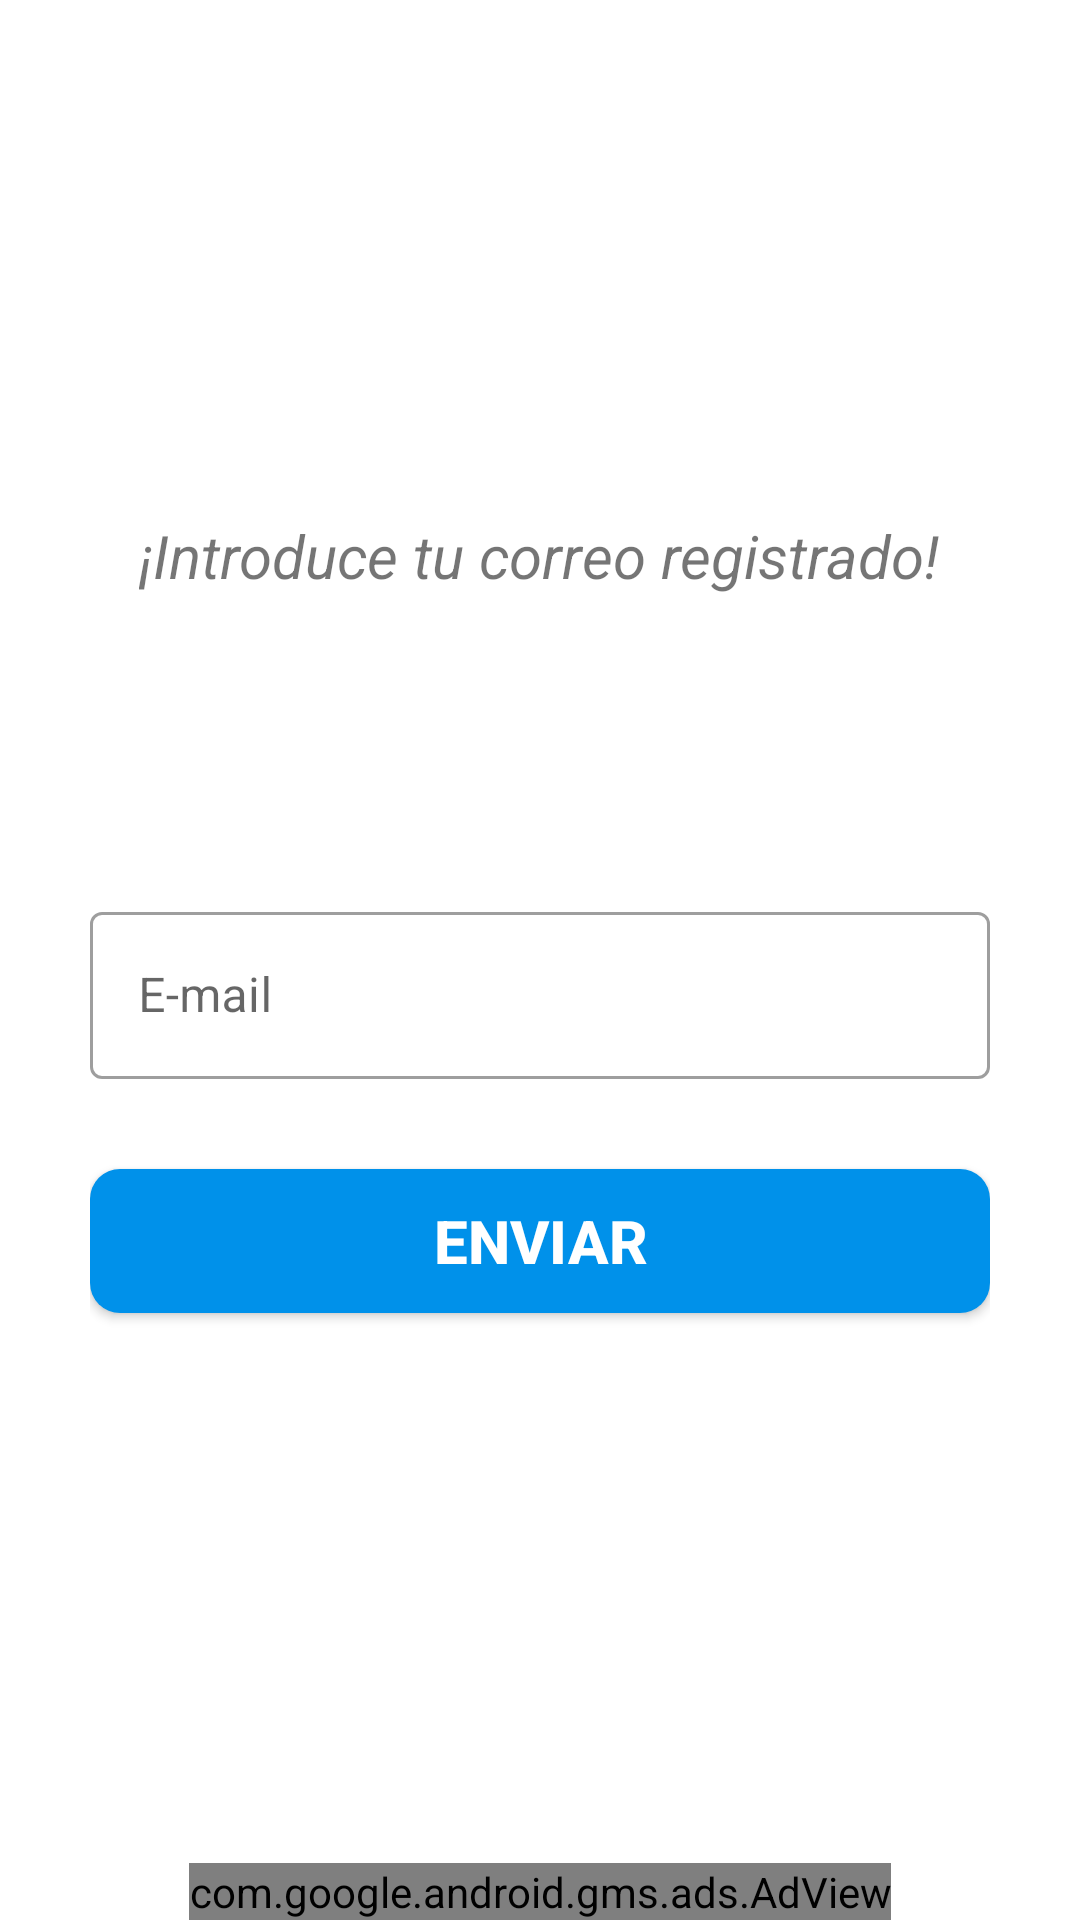

The Android layout XML behind this screen, and the referenced resources:
<!-- AndroidManifest.xml: application theme AppTheme -->
<!-- res/layout/activity_recuperar.xml -->
<?xml version="1.0" encoding="utf-8"?>
<FrameLayout xmlns:android="http://schemas.android.com/apk/res/android"
    xmlns:app="http://schemas.android.com/apk/res-auto"
    xmlns:tools="http://schemas.android.com/tools"
    android:layout_width="match_parent"
    android:layout_height="match_parent"
    tools:context=".LoginPack.Recuperar">

    <LinearLayout
        android:layout_width="300dp"
        android:layout_height="wrap_content"
        android:orientation="vertical"
        android:layout_gravity="center_horizontal|center_vertical">

        <TextView
        android:layout_width="wrap_content"
        android:layout_height="wrap_content"
        android:layout_gravity="center_horizontal"
        android:textStyle="italic"
        android:textSize="20dp"
        android:text="¡Introduce tu correo registrado!"/>



        <com.google.android.material.textfield.TextInputLayout
            android:id="@+id/tilmail"
            android:layout_width="match_parent"
            android:layout_marginTop="100dp"
            android:layout_height="wrap_content"
            android:hint="E-mail"
            app:startIconDrawable="@drawable/icono_mail"
            app:boxBackgroundMode="outline"
            style="@style/Widget.MaterialComponents.TextInputLayout.OutlinedBox">

            <com.google.android.material.textfield.TextInputEditText
                android:id="@+id/mail"
                android:layout_width="match_parent"
                android:layout_height="wrap_content"
                android:inputType="text"/>

        </com.google.android.material.textfield.TextInputLayout>

        <Button
            android:id="@+id/enviar"
            android:onClick="Enviar"
            android:background="@drawable/boton_azul"
            android:layout_width="300dp"
            android:layout_height="wrap_content"
            android:text="Enviar"
            android:layout_marginTop="30dp"
            android:textSize="20dp"
            android:textStyle="bold"
            android:textColor="#fff" />

        <TextView
            android:id="@+id/mensaje"
            android:layout_width="wrap_content"
            android:layout_height="wrap_content"
            android:layout_gravity="center_horizontal"
            android:gravity="center_horizontal"
            android:textStyle="italic"
            android:textSize="15dp"
            android:layout_marginTop="10dp"/>
    </LinearLayout>
    <com.google.android.gms.ads.AdView

        xmlns:ads="http://schemas.android.com/apk/res-auto"
        android:id="@+id/banner"
        android:layout_width="wrap_content"
        android:layout_height="wrap_content"
        android:layout_gravity="bottom|center_horizontal"
        ads:adSize="SMART_BANNER"
        ads:adUnitId="@string/id_banner"></com.google.android.gms.ads.AdView>




</FrameLayout>
<!-- resources referenced by this layout -->
<resources>
  <!-- drawable boton_azul (drawable) -->
  <?xml version="1.0" encoding="utf-8"?>
  <shape xmlns:android="http://schemas.android.com/apk/res/android"
      android:shape="rectangle" android:padding="10dp">
      <solid android:color="#0091EA"/>
  
  
      <corners
          android:bottomRightRadius="10dp"
          android:bottomLeftRadius="10dp"
          android:topLeftRadius="10dp"
          android:topRightRadius="10dp"/>
  </shape>
  <string name="id_banner">ca-app-pub-3940256099942544/6300978111</string>
  <style name="AppTheme" parent="Theme.MaterialComponents.Light.DarkActionBar">
          
          <item name="colorPrimary">@color/colorPrimary</item>
          <item name="colorPrimaryDark">@color/colorPrimaryDark</item>
          <item name="colorAccent">@color/colorAccent</item>
      </style>
  <color name="colorPrimary">#0164A1</color>
  <color name="colorPrimaryDark">#003C7C</color>
  <color name="colorAccent">#DD2C00</color>
</resources>
